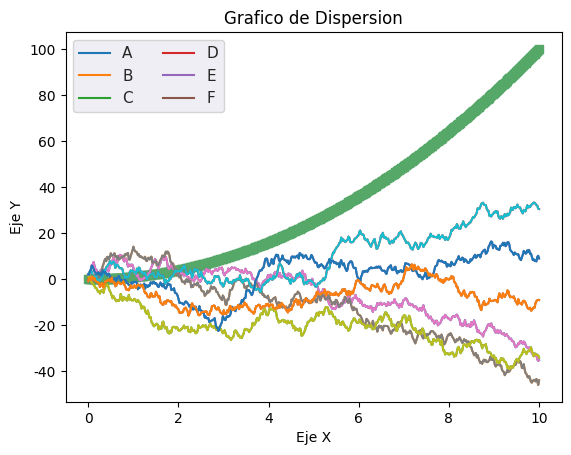

This chart was generated by the following Python code:
#Escribe el siguiente codigo en el archivo visualizaciontitanic.py
#importar matplotlib, seaborn y numpy

import matplotlib.pyplot as plt
import seaborn as sns
import numpy as np

# Configurar el generador de números aleatorios
rng = np.random.RandomState(0)

# Generar un ranfo de valores aleatorios
x = np.linspace(0, 10, 500)

#Generar datos aleatoros y calcular la suma acumulativa
y = np.cumsum(rng.randn(500, 6), axis=0)

# Graficar los datos

plt.plot(x, y)
plt.legend('ABCDEF', ncol=2, loc='upper left')
plt.show()

sns.set() #Aplicar estilo de seaborn
plt.plot(x, y)
plt.legend('ABCDEF', ncol=2, loc='upper left')
plt.show()

y_val = x ** 2
plt.scatter(x, y_val, marker='s', color= 'g')
plt.title('Grafico de Dispersion')
plt.xlabel('Eje X')
plt.ylabel('Eje Y')
plt.show()